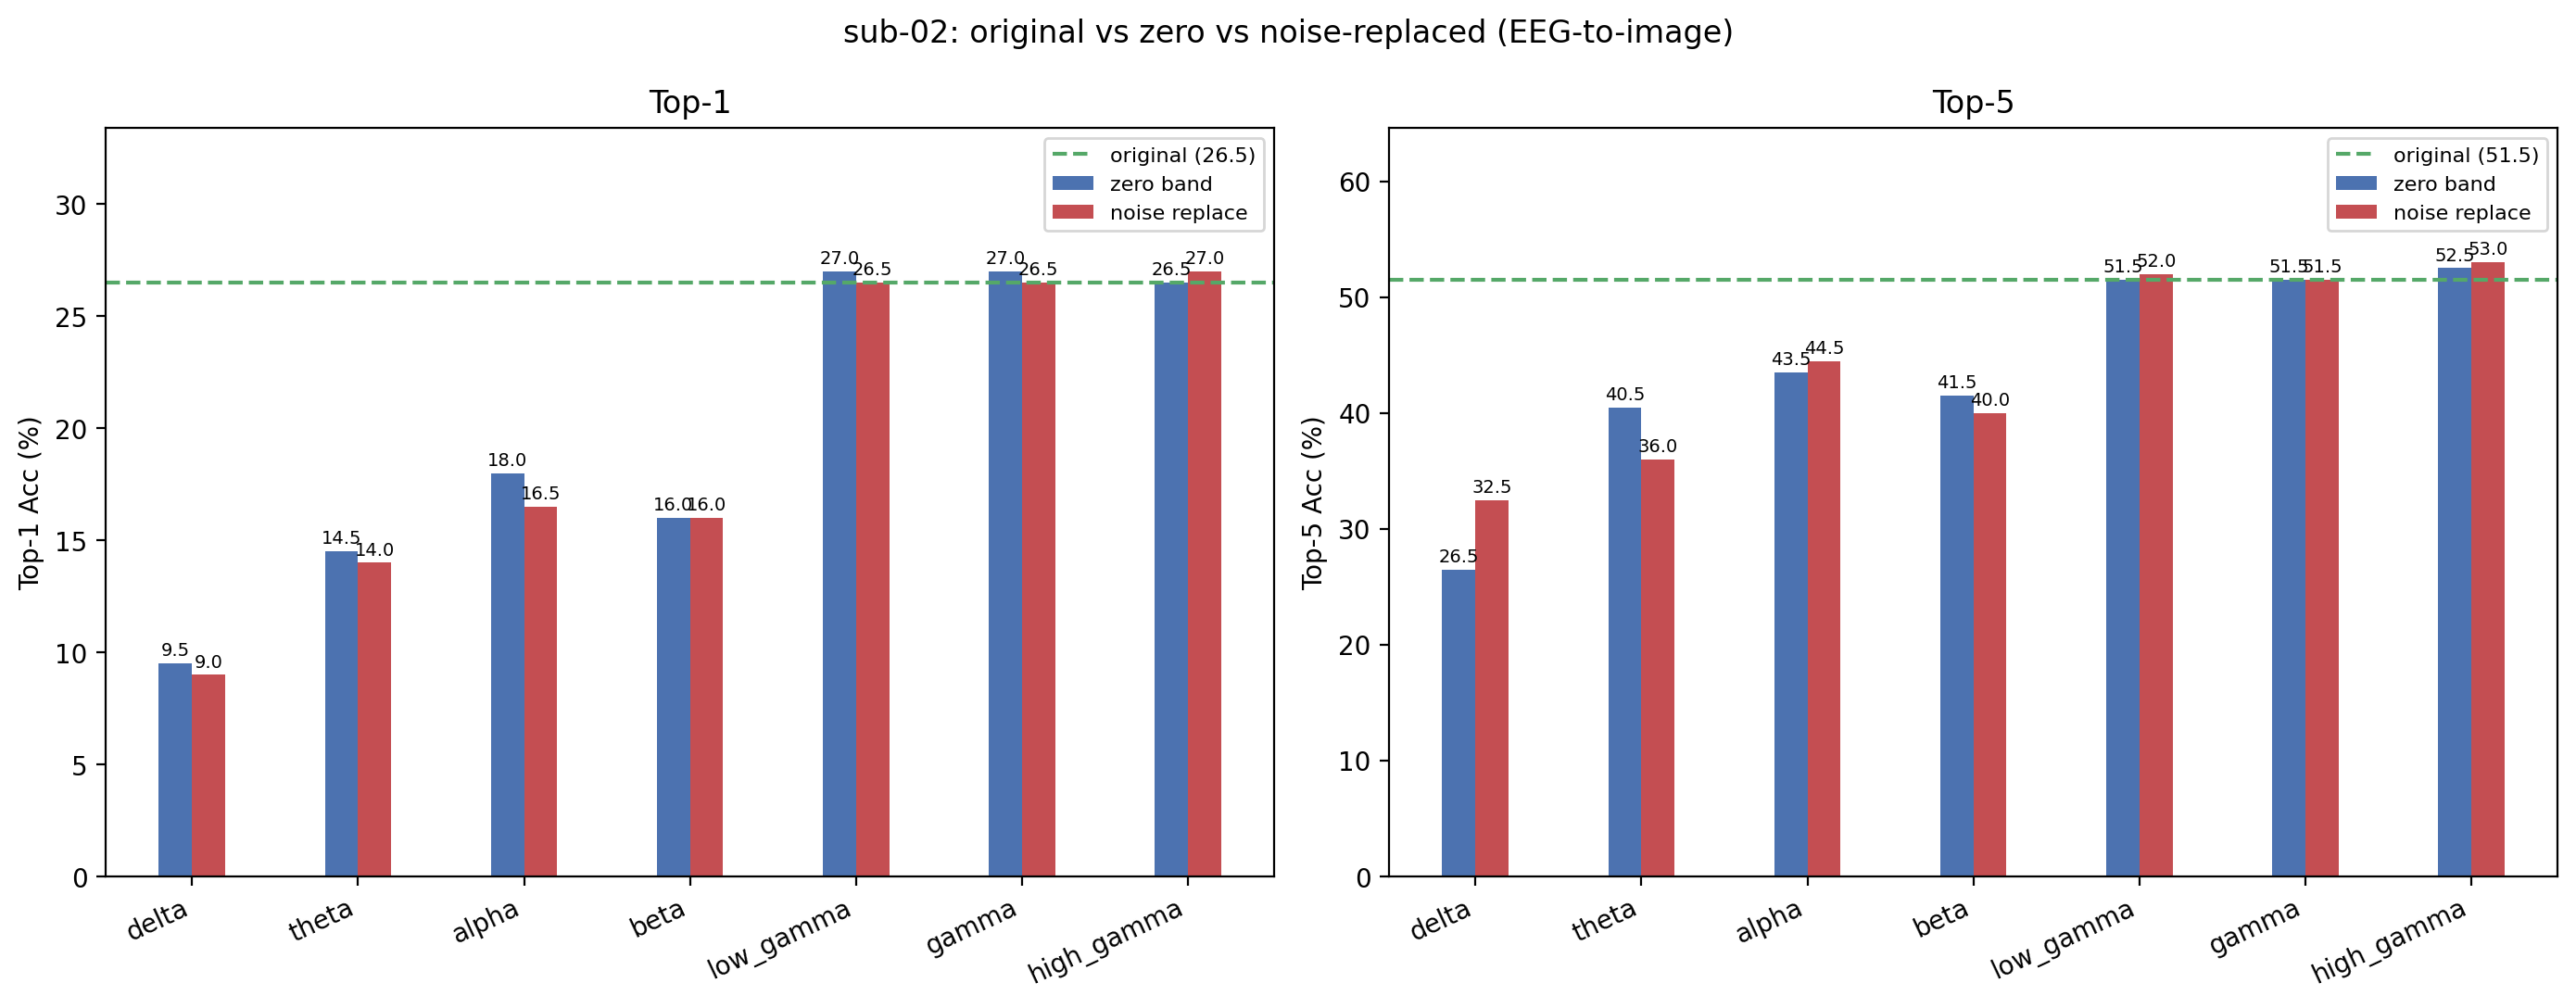

Data behind this chart, as committed beside it:
condition, band, top1, top5, n, delta_top1, delta_top5
original, , 26.5, 51.5, 200, +0.0000, +0.0000
zero_delta, delta, 9.5, 26.5, 200, -17, -25
noise_delta, delta, 9, 32.5, 200, -17.5, -19
zero_theta, theta, 14.5, 40.5, 200, -12, -11
noise_theta, theta, 14, 36, 200, -12.5, -15.5
zero_alpha, alpha, 18, 43.5, 200, -8.5, -8
noise_alpha, alpha, 16.5, 44.5, 200, -10, -7
zero_beta, beta, 16, 41.5, 200, -10.5, -10
noise_beta, beta, 16, 40, 200, -10.5, -11.5
zero_low_gamma, low_gamma, 27, 51.5, 200, +0.5000, +0.0000
noise_low_gamma, low_gamma, 26.5, 52, 200, +0.0000, +0.5000
zero_gamma, gamma, 27, 51.5, 200, +0.5000, +0.0000
noise_gamma, gamma, 26.5, 51.5, 200, +0.0000, +0.0000
zero_high_gamma, high_gamma, 26.5, 52.5, 200, +0.0000, 1
noise_high_gamma, high_gamma, 27, 53, 200, +0.5000, 1.5
